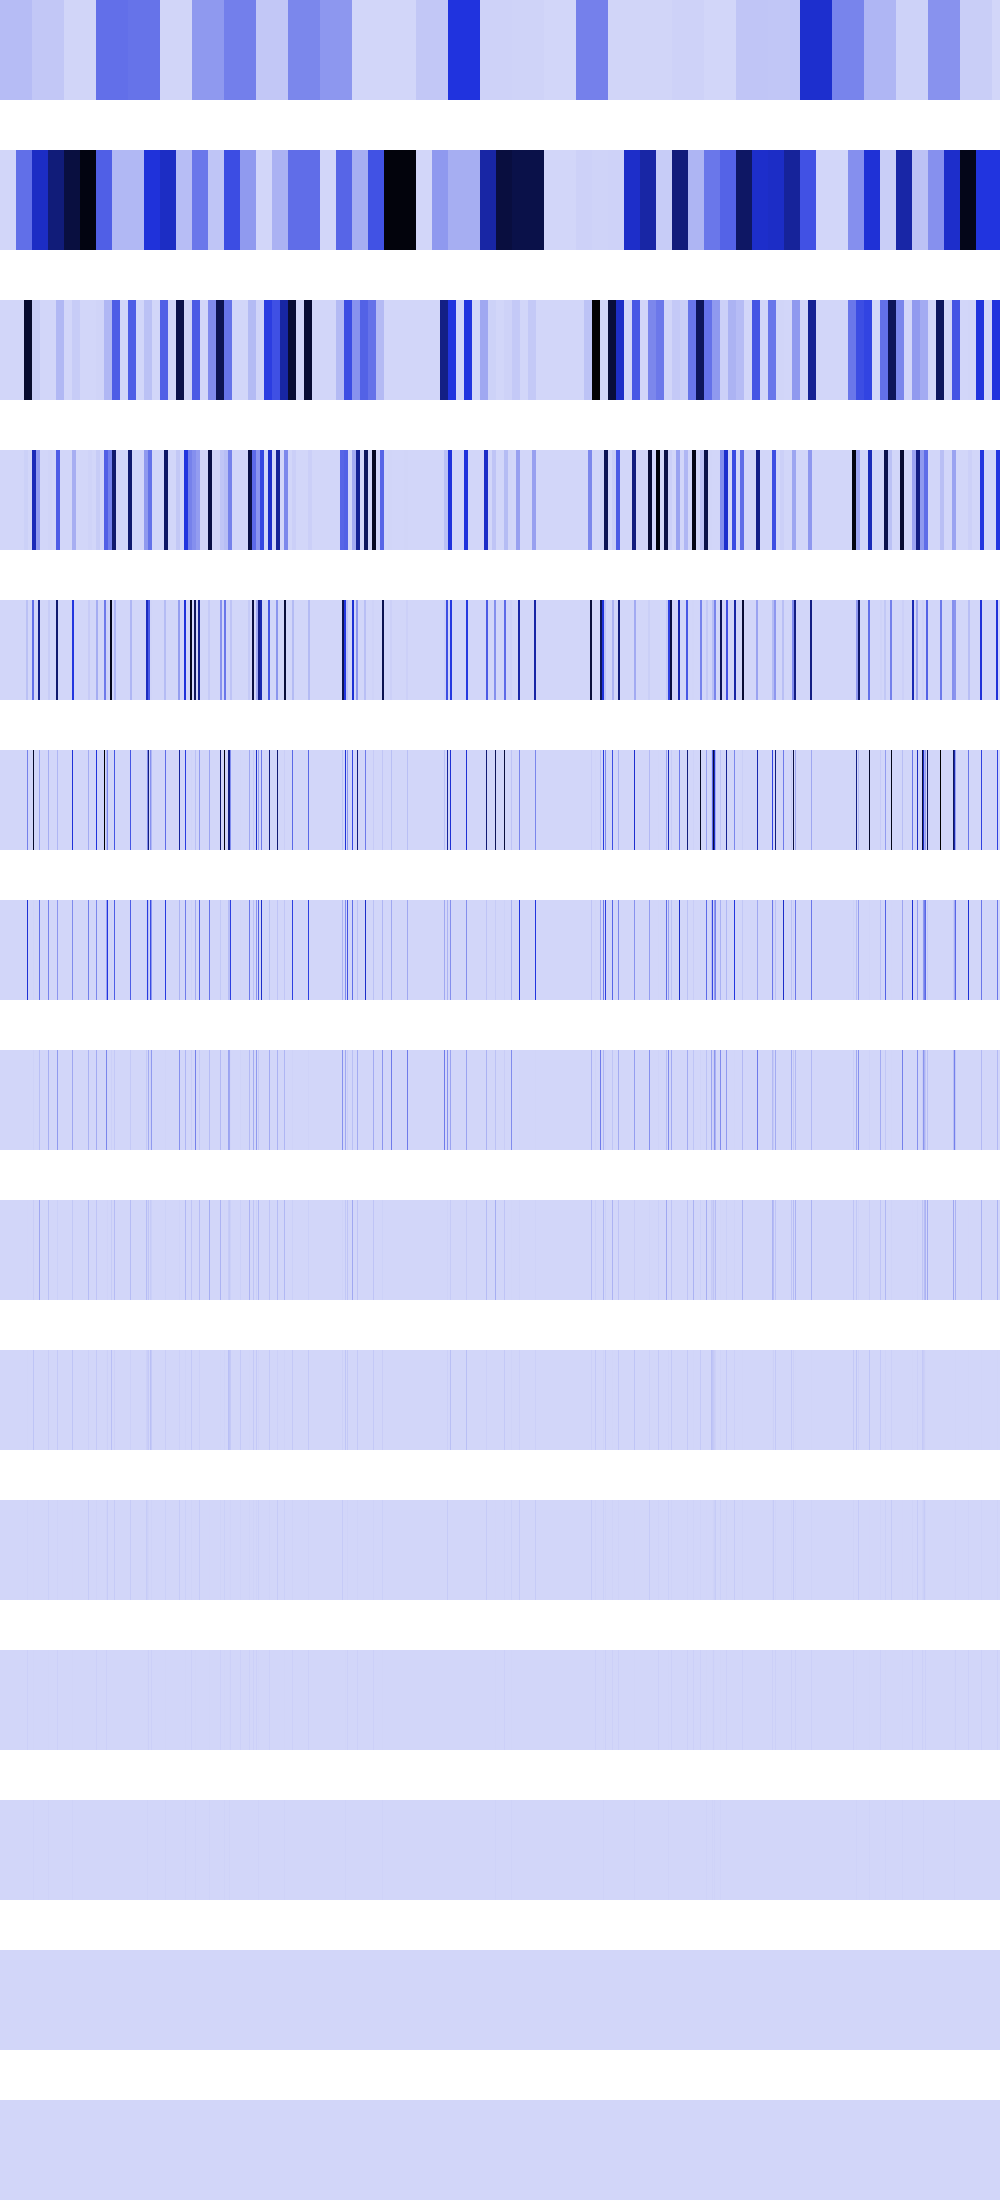

Values plotted in this chart, from the file beside it:
75481104, 75481104, 75481104, 75481104, 75481104, 75481104, 75481104, 75481104, 75481104, 75481104, 75481104, 75481104, 75481104, 75481104, 75481104, 75481104, 75481104, 75481104, 75481104, 75481104, 75481104, 75481104, 75481104, 75481104
0, 0, 0, 0, 0, 0, 0, 0, 0, 0, 0, 0, 0, 0, 0, 0, 301924416, 301924416, 301924416, 301924416, 301924416, 301924416, 301924416, 301924416
0, 0, 0, 0, 0, 0, 0, 0, 0, 0, 0, 0, 0, 0, 0, 0, 0, 0, 0, 0, 0, 0, 0, 0
0, 0, 0, 0, 0, 0, 0, 0, 0, 0, 0, 0, 0, 0, 0, 0, 0, 0, 0, 0, 0, 0, 0, 0
0, 0, 0, 0, 0, 0, 0, 0, 0, 0, 0, 0, 0, 0, 0, 0, 0, 0, 0, 0, 0, 0, 0, 0
0, 0, 0, 0, 0, 0, 0, 0, 0, 0, 0, 0, 0, 0, 0, 0, 0, 0, 0, 0, 0, 0, 0, 0
0, 0, 0, 0, 0, 0, 0, 0, 0, 0, 0, 0, 0, 0, 0, 0, 0, 0, 0, 0, 0, 0, 0, 0
0, 0, 0, 0, 0, 0, 0, 0, 0, 0, 0, 0, 0, 0, 0, 0, 0, 0, 0, 0, 0, 0, 0, 0
0, 0, 0, 0, 0, 0, 0, 0, 0, 0, 0, 0, 0, 0, 0, 0, 0, 0, 0, 0, 0, 0, 0, 0
0, 0, 0, 0, 0, 0, 0, 0, 0, 0, 0, 0, 0, 0, 0, 0, 0, 0, 0, 0, 0, 0, 0, 0
0, 0, 0, 0, 0, 0, 0, 0, 0, 0, 0, 0, 0, 0, 0, 0, 0, 0, 0, 0, 0, 0, 0, 0
0, 0, 0, 0, 0, 0, 0, 0, 0, 0, 0, 0, 0, 0, 0, 0, 0, 0, 0, 0, 0, 0, 0, 0
0, 0, 0, 0, 0, 0, 0, 0, 0, 0, 0, 0, 0, 0, 0, 0, 0, 0, 0, 0, 0, 0, 0, 0
0, 0, 0, 0, 0, 0, 0, 0, 0, 0, 0, 0, 0, 0, 0, 0, 0, 0, 0, 0, 0, 0, 0, 0
0, 0, 0, 0, 0, 0, 0, 0, 0, 0, 0, 0, 0, 0, 0, 0, 0, 0, 0, 0, 0, 0, 0, 0
